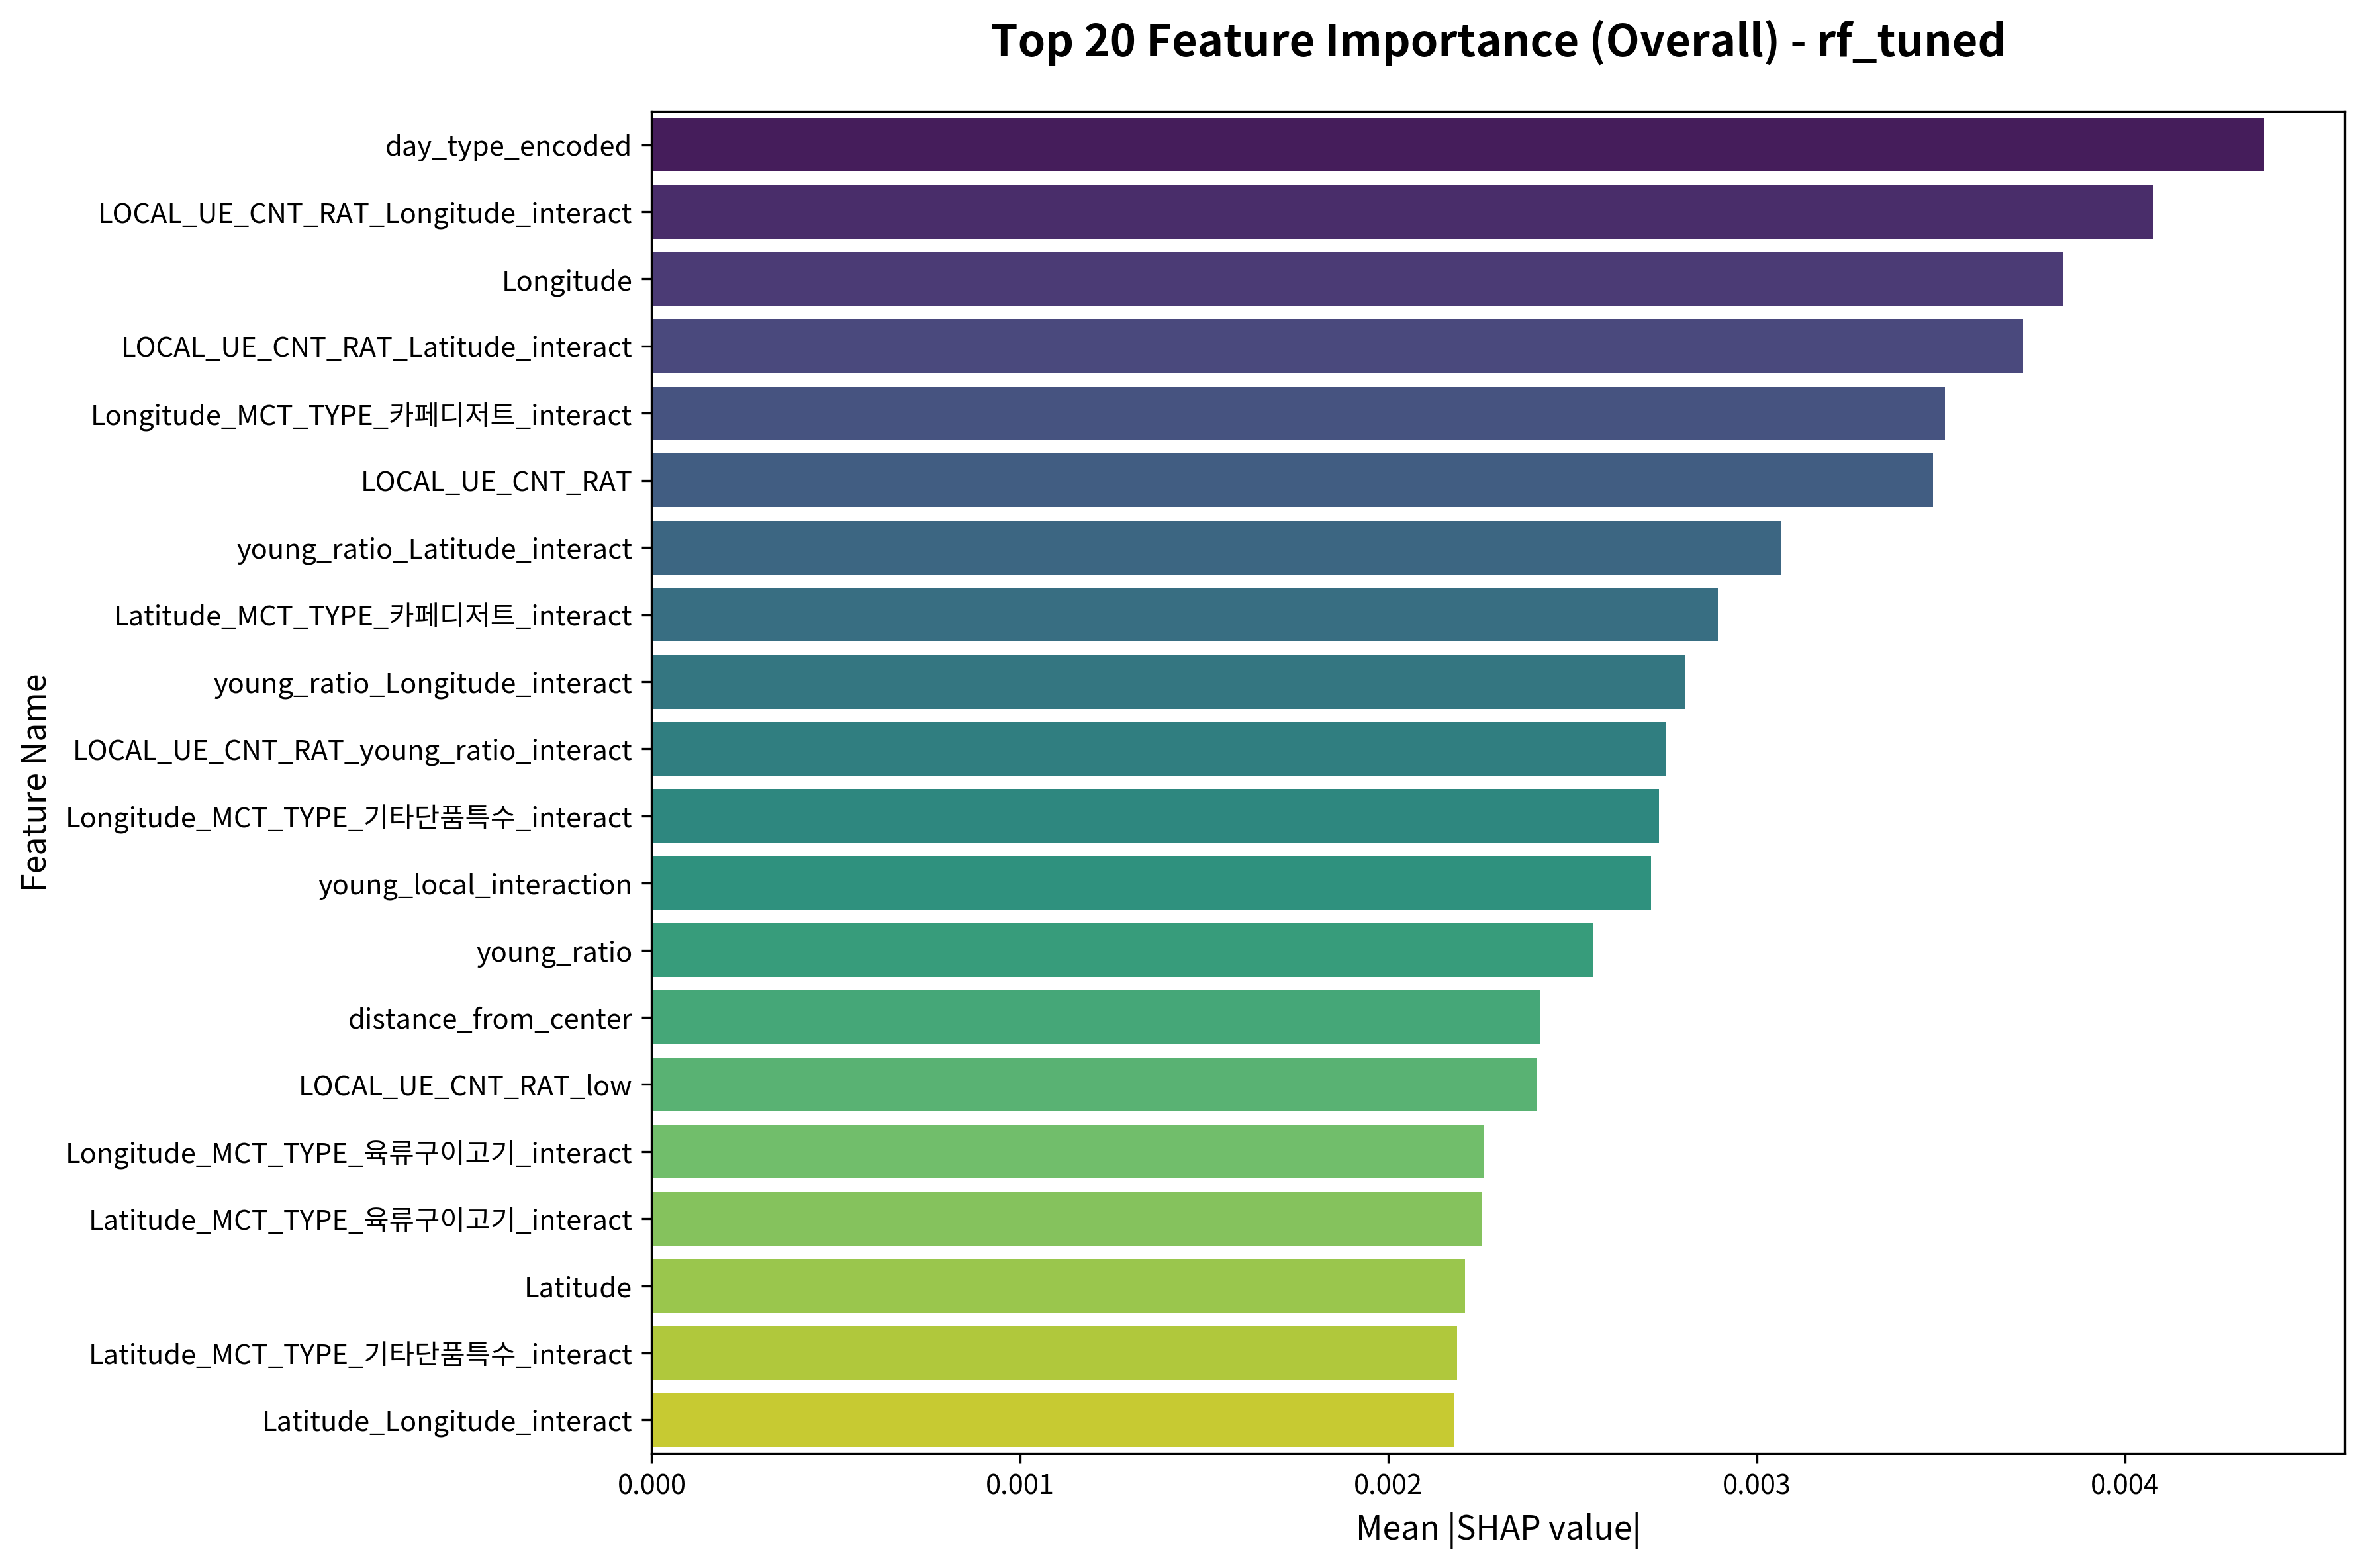

The data file committed next to this chart (first rows):
feature, importance
day_type_encoded, 0.004377
LOCAL_UE_CNT_RAT_Longitude_interact, 0.004076
Longitude, 0.003832
LOCAL_UE_CNT_RAT_Latitude_interact, 0.003723
Longitude_MCT_TYPE_카페디저트_interact, 0.003511
LOCAL_UE_CNT_RAT, 0.003478
young_ratio_Latitude_interact, 0.003064
Latitude_MCT_TYPE_카페디저트_interact, 0.002894
young_ratio_Longitude_interact, 0.002804
LOCAL_UE_CNT_RAT_young_ratio_interact, 0.002753
Longitude_MCT_TYPE_기타단품특수_interact, 0.002735
young_local_interaction, 0.002713
young_ratio, 0.002555
distance_from_center, 0.002413
LOCAL_UE_CNT_RAT_low, 0.002404
Longitude_MCT_TYPE_육류구이고기_interact, 0.002259
Latitude_MCT_TYPE_육류구이고기_interact, 0.002253
Latitude, 0.002207
Latitude_MCT_TYPE_기타단품특수_interact, 0.002186
Latitude_Longitude_interact, 0.002179
MCT_TYPE_카페디저트, 0.002088
LOCAL_UE_CNT_RAT_binned, 0.002036
MCT_TYPE_기타단품특수, 0.001998
MCT_TYPE_육류구이고기, 0.00193
time_type_오후, 0.001756
lat_lng_ratio, 0.001563
young_to_local_ratio, 0.001356
Latitude_MCT_TYPE_한식_interact, 0.001269
gender_specialization, 0.00122
young_ratio_binned, 0.001197
time_gender_food_interact, 0.001133
Latitude_MCT_TYPE_일식_interact, 0.001034
time_type_주간, 0.001026
Longitude_MCT_TYPE_한식_interact, 0.0009489
Longitude_MCT_TYPE_일식_interact, 0.0009432
Latitude_MCT_TYPE_양식_interact, 0.0008887
young_ratio_low, 0.000819
LOCAL_UE_CNT_RAT_high, 0.0007961
time_type_야간, 0.0007878
MCT_TYPE_한식, 0.0007272
MCT_TYPE_일식, 0.0007063
Longitude_MCT_TYPE_양식_interact, 0.0006651
time_type_야간_MCT_TYPE_기타단품특수_interact, 0.0006621
MCT_TYPE_중식, 0.0006507
young_ratio_mid, 0.0006395
Latitude_MCT_TYPE_중식_interact, 0.0006028
time_type_오후_MCT_TYPE_육류구이고기_interact, 0.0005642
gender_target_male, 0.0005437
time_type_오후_MCT_TYPE_양식_interact, 0.0005382
Longitude_MCT_TYPE_중식_interact, 0.0005338
MCT_TYPE_양식, 0.0005247
time_type_주간_MCT_TYPE_카페디저트_interact, 0.000501
LOCAL_UE_CNT_RAT_mid, 0.0004979
Longitude_MCT_TYPE_분식간편식_interact, 0.0004004
time_type_주간_MCT_TYPE_기타단품특수_interact, 0.0003588
Longitude_high, 0.0003532
Latitude_MCT_TYPE_분식간편식_interact, 0.0003204
time_type_주간_MCT_TYPE_한식_interact, 0.0003139
Latitude_MCT_TYPE_해산물_interact, 0.0002986
Latitude_MCT_TYPE_탕찌개_interact, 0.0002947
... 118 more rows
